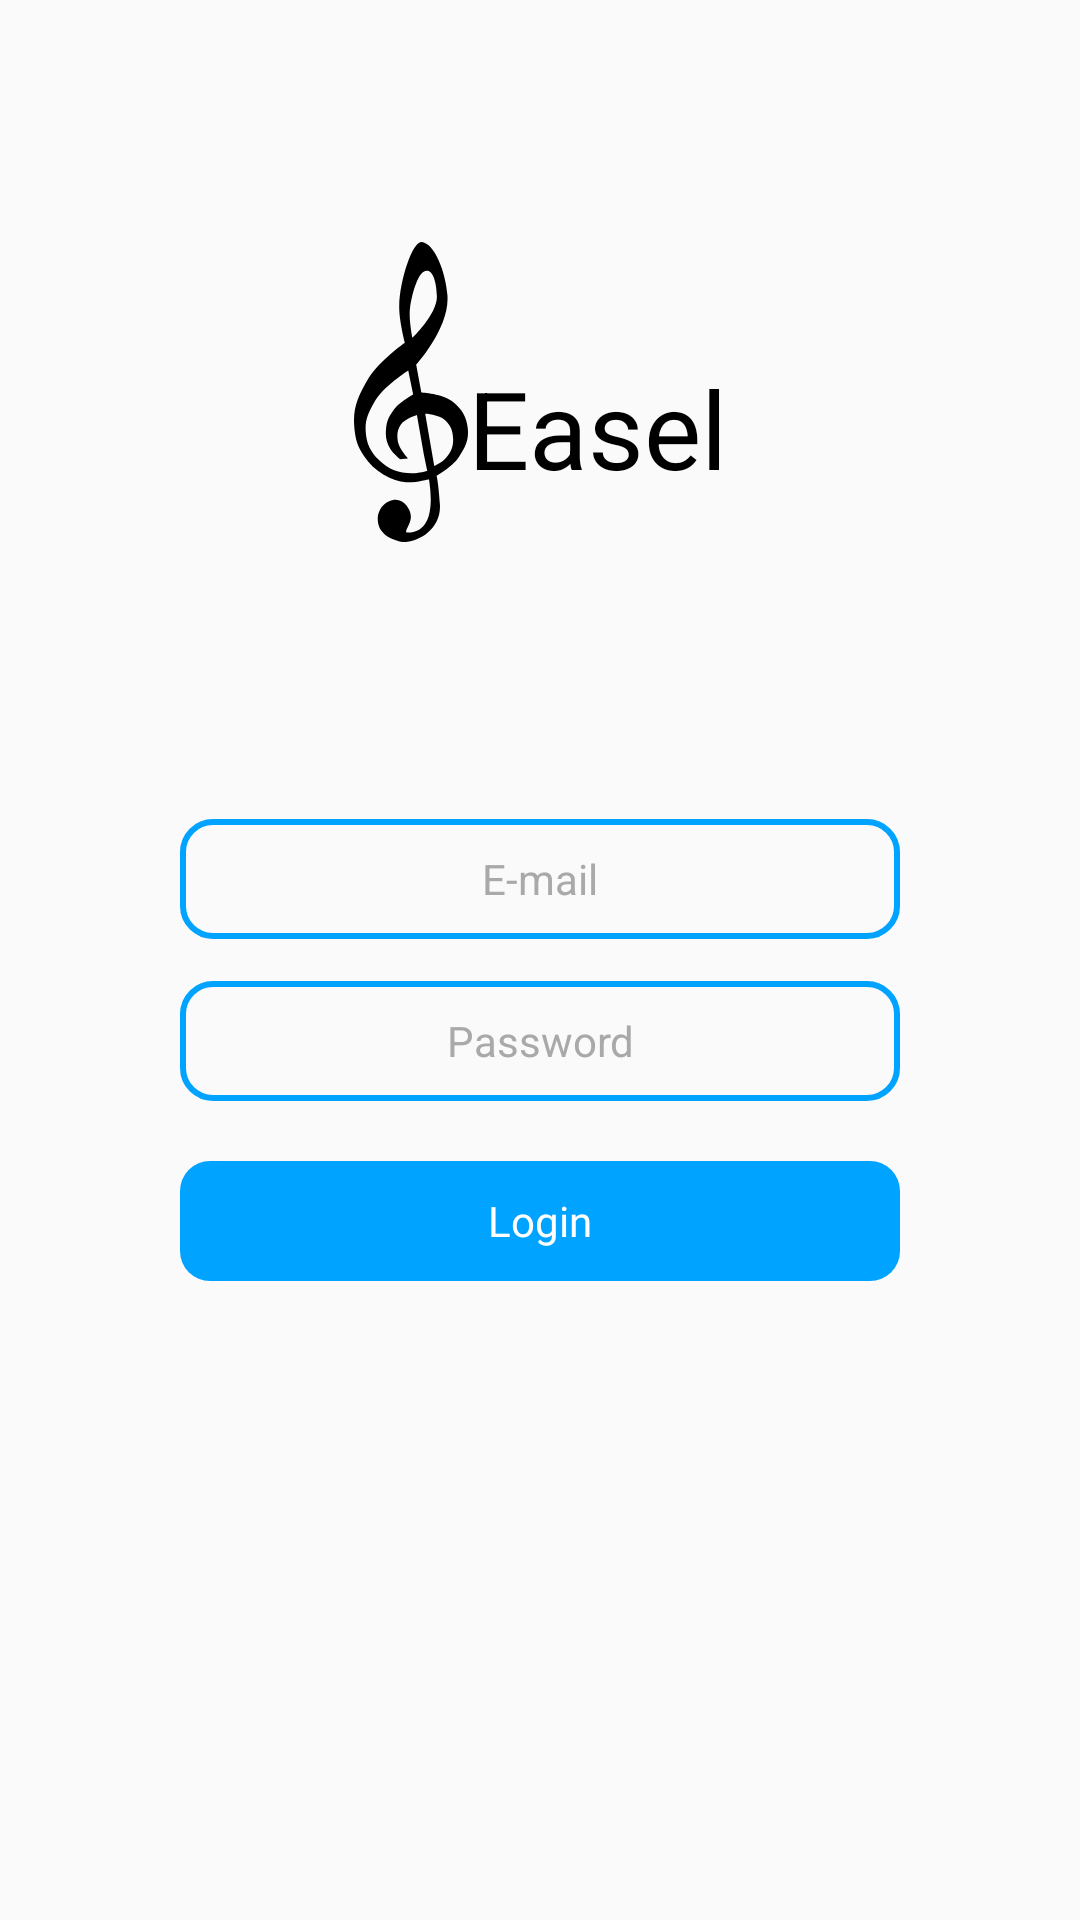

This screen was rendered from an Android layout file. Write that file and the resources it references.
<!-- AndroidManifest.xml: application theme Theme.MyTheme -->
<!-- res/layout/fragment_login.xml -->
<?xml version="1.0" encoding="utf-8"?>
<androidx.constraintlayout.widget.ConstraintLayout xmlns:android="http://schemas.android.com/apk/res/android"
    xmlns:app="http://schemas.android.com/apk/res-auto"
    android:layout_width="match_parent"
    android:layout_height="match_parent">

    <TextView
        android:id="@+id/loginTitle"
        android:layout_width="wrap_content"
        android:layout_height="wrap_content"
        android:layout_marginTop="12dp"
        android:text="@string/login_app_title"
        android:textSize="36sp"
        app:layout_constraintBottom_toTopOf="@id/loginEmail"
        app:layout_constraintEnd_toEndOf="parent"
        app:layout_constraintStart_toEndOf="@id/loginTitleImage"
        app:layout_constraintTop_toTopOf="parent" />

    <ImageView
        android:id="@+id/loginTitleImage"
        android:layout_width="wrap_content"
        android:layout_height="wrap_content"
        android:layout_marginBottom="12dp"
        android:src="@drawable/ic_key"
        app:layout_constraintBottom_toTopOf="@id/loginEmail"
        app:layout_constraintEnd_toStartOf="@id/loginTitle"
        app:layout_constraintHorizontal_chainStyle="packed"
        app:layout_constraintStart_toStartOf="parent"
        app:layout_constraintTop_toTopOf="parent" />

    <EditText
        android:id="@+id/loginEmail"
        android:layout_width="match_parent"
        android:layout_height="40dp"
        android:layout_marginHorizontal="60dp"
        android:background="@drawable/bg_input_text"
        android:gravity="center"
        android:hint="@string/login_hint_email"
        android:textSize="14sp"
        app:layout_constraintBottom_toTopOf="@id/loginPassword"
        app:layout_constraintEnd_toEndOf="parent"
        app:layout_constraintStart_toStartOf="parent"
        app:layout_constraintTop_toTopOf="parent"
        app:layout_constraintVertical_chainStyle="packed" />

    <EditText
        android:id="@+id/loginPassword"
        android:layout_width="match_parent"
        android:layout_height="40dp"
        android:layout_marginHorizontal="60dp"
        android:layout_marginTop="14dp"
        android:background="@drawable/bg_input_text"
        android:gravity="center"
        android:hint="@string/login_hint_password"
        android:inputType="textPassword"
        android:textSize="14sp"
        app:layout_constraintBottom_toBottomOf="parent"
        app:layout_constraintEnd_toEndOf="parent"
        app:layout_constraintStart_toStartOf="parent"
        app:layout_constraintTop_toBottomOf="@id/loginEmail"
        app:layout_constraintVertical_chainStyle="packed" />

    <TextView
        android:id="@+id/loginEnterButton"
        android:layout_width="0dp"
        android:layout_height="40dp"
        android:layout_marginHorizontal="60dp"
        android:layout_marginTop="20dp"
        android:background="@drawable/bg_login_button"
        android:gravity="center"
        android:text="@string/login_submit_button"
        android:textColor="@color/white"
        android:fontFamily="@font/roboto_bold"
        android:textSize="14sp"
        app:layout_constraintEnd_toEndOf="parent"
        app:layout_constraintStart_toStartOf="parent"
        app:layout_constraintTop_toBottomOf="@id/loginPassword" />

    <ProgressBar
        android:id="@+id/loginProgress"
        android:theme="@style/ProgressBar.White"
        android:layout_width="0dp"
        android:layout_height="0dp"
        android:layout_marginVertical="4dp"
        android:visibility="gone"
        app:layout_constraintStart_toStartOf="@id/loginEnterButton"
        app:layout_constraintEnd_toEndOf="@id/loginEnterButton"
        app:layout_constraintBottom_toBottomOf="@id/loginEnterButton"
        app:layout_constraintTop_toTopOf="@id/loginEnterButton"/>


</androidx.constraintlayout.widget.ConstraintLayout>
<!-- resources referenced by this layout -->
<resources>
  <color name="white">#FFFFFFFF</color>
  <!-- drawable bg_input_text (drawable) -->
  <?xml version="1.0" encoding="utf-8"?>
  <shape xmlns:android="http://schemas.android.com/apk/res/android"
      android:shape="rectangle">
      <corners android:radius="10dp" />
      <stroke
          android:width="2dp"
          android:color="@color/main_blue" />
  </shape>
  <!-- drawable bg_login_button (drawable) -->
  <?xml version="1.0" encoding="utf-8"?>
  <ripple xmlns:android="http://schemas.android.com/apk/res/android"
      android:color="@color/white">
      <item>
          <shape android:shape="rectangle">
              <corners android:radius="10dp" />
              <solid android:color="@color/main_blue" />
          </shape>
      </item>
  </ripple>
  <!-- drawable ic_key: vector/xml drawable (drawable, 2114 chars, omitted) -->
  <string name="login_app_title">Easel</string>
  <string name="login_hint_email">E-mail</string>
  <string name="login_hint_password">Password</string>
  <string name="login_submit_button">Login</string>
  <style name="ProgressBar.White" parent="ThemeOverlay.AppCompat.Light">
          <item name="colorAccent">#ffffff</item>
      </style>
  <style name="Theme.MyTheme" parent="Theme.AppCompat.DayNight.NoActionBar">
          
          <item name="colorPrimary">@color/main_blue</item>
          <item name="colorPrimaryVariant">@color/main_dark_blue</item>
          <item name="colorOnPrimary">@color/black</item>
          
          <item name="colorSecondary">@color/main_blue</item>
          <item name="colorSecondaryVariant">@color/main_dark_blue</item>
          <item name="colorOnSecondary">@color/black</item>
          
          <item name="android:statusBarColor" tools:targetApi="l">?attr/colorPrimaryVariant</item>
          
          <item name="android:textColor">@color/black</item>
          <item name="android:textColorHint">@color/grey_input_hint</item>
          <item name="backgroundColor">@color/dark_background</item>
      </style>
  <color name="main_blue">#FF00A3FF</color>
  <color name="main_dark_blue">#FF0083DF</color>
  <color name="black">#FF000000</color>
  <color name="grey_input_hint">#FFA9A9A9</color>
  <color name="dark_background">#FF202020</color>
</resources>
